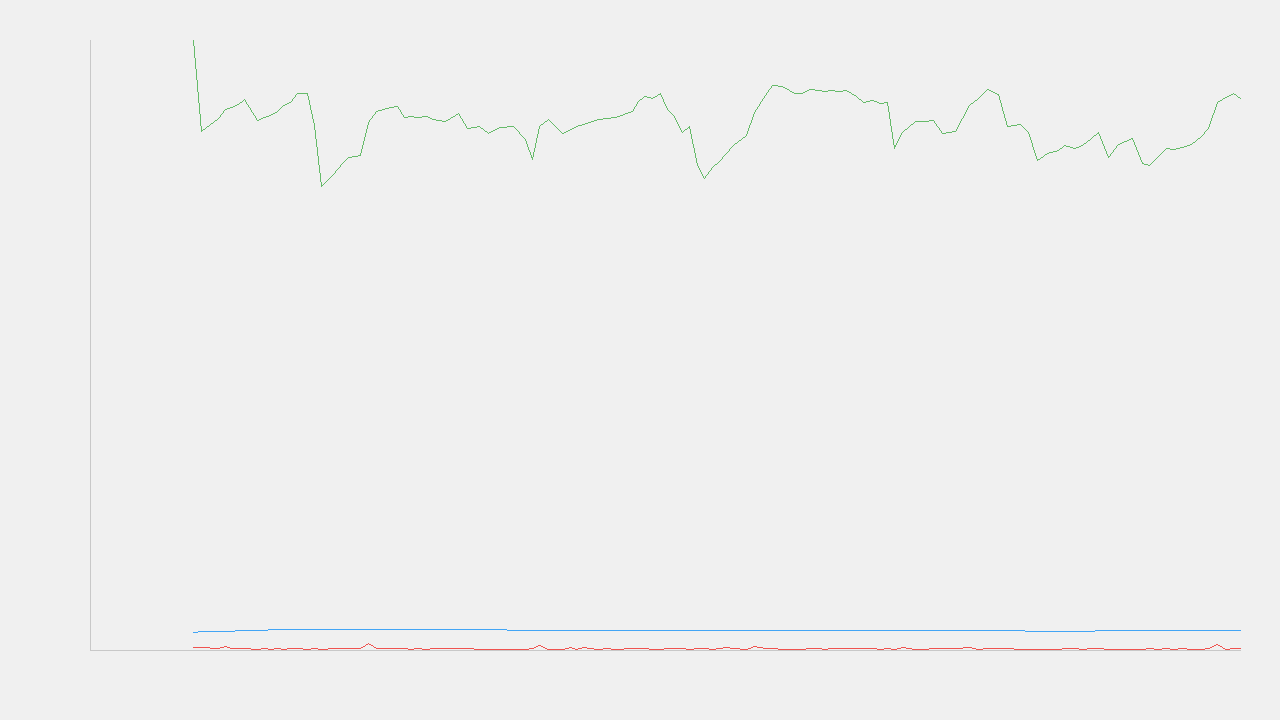

Values plotted in this chart, from the file beside it:
timestamp, elapsedSeconds, cpuPercent, memoryRssMb, memoryHeapUsedMb, completed, failed, pending
2026-03-27T09:22:30.713Z, 42.17, 0.34, 66.58, 6.41, 83, 4, 913
2026-03-27T09:22:33.838Z, 45.3, 0.31, 56.63, 6.84, 92, 4, 904
2026-03-27T09:22:40.714Z, 52.17, 0.21, 58.05, 7.4, 108, 6, 886
2026-03-27T09:22:43.369Z, 54.83, 0.41, 59.06, 8.05, 113, 6, 881
2026-03-27T09:22:46.101Z, 57.56, 0.2, 59.3, 8.53, 122, 6, 872
2026-03-27T09:22:48.916Z, 60.38, 0.27, 59.58, 8.49, 129, 7, 864
2026-03-27T09:22:51.460Z, 62.92, 0.18, 60.11, 8.93, 139, 8, 853
2026-03-27T09:22:56.455Z, 67.92, 0.13, 57.88, 9.33, 150, 8, 842
2026-03-27T09:22:59.330Z, 70.79, 0.17, 58.17, 9.27, 157, 8, 835
2026-03-27T09:23:01.898Z, 73.36, 0.11, 58.38, 9.73, 165, 8, 827
2026-03-27T09:23:04.629Z, 76.09, 0.23, 58.86, 9.98, 171, 8, 821
2026-03-27T09:23:07.176Z, 78.64, 0.14, 59.44, 9.95, 179, 8, 813
2026-03-27T09:23:10.047Z, 81.51, 0.24, 59.84, 10.36, 189, 8, 803
2026-03-27T09:23:13.027Z, 84.49, 0.24, 60.75, 10.77, 198, 8, 794
2026-03-27T09:23:17.111Z, 88.57, 0.11, 60.78, 10.94, 204, 8, 788
2026-03-27T09:23:19.700Z, 91.16, 0.27, 57.3, 11.35, 212, 8, 780
2026-03-27T09:23:22.508Z, 93.97, 0.12, 50.69, 11.3, 217, 8, 775
2026-03-27T09:23:27.756Z, 99.22, 0.19, 51.98, 11.43, 230, 9, 761
2026-03-27T09:23:31.300Z, 102.8, 0.21, 53.13, 11.84, 234, 10, 756
2026-03-27T09:23:33.842Z, 105.3, 0.2, 53.77, 12.24, 242, 10, 748
2026-03-27T09:23:38.528Z, 110, 0.17, 54.06, 12.66, 251, 11, 738
2026-03-27T09:23:41.790Z, 113.2, 0.78, 57.64, 7.61, 260, 11, 729
2026-03-27T09:23:45.304Z, 116.8, 0.24, 58.86, 8.42, 267, 13, 720
2026-03-27T09:23:47.826Z, 119.3, 0.17, 59.05, 8.91, 272, 13, 715
2026-03-27T09:23:50.655Z, 122.1, 0.25, 59.31, 9.36, 280, 14, 706
2026-03-27T09:23:53.465Z, 124.9, 0.21, 59.34, 9.17, 289, 14, 697
2026-03-27T09:23:56.363Z, 127.8, 0.18, 58.16, 9.61, 295, 14, 691
2026-03-27T09:23:59.055Z, 130.5, 0.13, 58.3, 10.08, 302, 14, 684
2026-03-27T09:24:01.820Z, 133.3, 0.18, 58.23, 10.08, 309, 14, 677
2026-03-27T09:24:05.307Z, 136.8, 0.15, 58.28, 10.76, 316, 15, 669
2026-03-27T09:24:07.833Z, 139.3, 0.23, 57.98, 11.03, 325, 15, 660
2026-03-27T09:24:12.921Z, 144.4, 0.19, 57.75, 11.47, 336, 16, 648
2026-03-27T09:24:15.443Z, 146.9, 0.17, 58.02, 12.13, 343, 18, 639
2026-03-27T09:24:18.713Z, 150.2, 0.25, 58.59, 12.16, 351, 18, 631
2026-03-27T09:24:22.153Z, 153.6, 0.17, 57, 12.58, 356, 18, 626
2026-03-27T09:24:26.875Z, 158.3, 0.16, 57.17, 13.06, 365, 19, 616
2026-03-27T09:24:30.596Z, 162.1, 0.15, 56.44, 13.32, 373, 20, 607
2026-03-27T09:24:35.262Z, 166.7, 0.14, 57.11, 13.12, 379, 22, 599
2026-03-27T09:24:41.106Z, 172.6, 0.16, 57.16, 13.63, 383, 22, 595
2026-03-27T09:24:45.659Z, 177.1, 0.13, 55.75, 13.88, 391, 23, 586
2026-03-27T09:24:48.735Z, 180.2, 0.2, 53.56, 13.66, 394, 24, 582
2026-03-27T09:24:51.667Z, 183.1, 0.55, 57.2, 7.28, 402, 25, 573
2026-03-27T09:24:55.227Z, 186.7, 0.13, 58, 8.25, 411, 26, 563
2026-03-27T09:25:01.067Z, 192.5, 0.16, 56.42, 8.64, 415, 27, 558
2026-03-27T09:25:04.223Z, 195.7, 0.29, 56.92, 9.11, 422, 27, 551
2026-03-27T09:25:06.522Z, 198, 0.13, 57.16, 9.61, 431, 27, 542
2026-03-27T09:25:09.340Z, 200.8, 0.31, 57.42, 9.42, 439, 27, 534
2026-03-27T09:25:12.078Z, 203.5, 0.2, 57.66, 9.69, 445, 27, 528
2026-03-27T09:25:15.683Z, 207.1, 0.13, 58, 10.17, 451, 27, 522
2026-03-27T09:25:19.025Z, 210.5, 0.23, 58.06, 9.97, 461, 27, 512
2026-03-27T09:25:22.650Z, 214.1, 0.15, 58.16, 10.21, 468, 27, 505
2026-03-27T09:25:29.305Z, 220.8, 0.18, 58.86, 10.51, 481, 27, 492
2026-03-27T09:25:31.917Z, 223.4, 0.23, 59.89, 11.02, 484, 27, 489
2026-03-27T09:25:34.330Z, 225.8, 0.2, 60.45, 11.25, 492, 27, 481
2026-03-27T09:25:37.496Z, 229, 0.11, 60.3, 11.05, 499, 27, 474
2026-03-27T09:25:40.667Z, 232.1, 0.15, 60.81, 11.51, 508, 27, 465
2026-03-27T09:25:43.883Z, 235.3, 0.18, 59.03, 11.99, 516, 27, 457
2026-03-27T09:25:46.727Z, 238.2, 0.2, 58.31, 11.68, 520, 27, 453
2026-03-27T09:25:49.873Z, 241.3, 0.21, 56.53, 12.41, 527, 28, 445
2026-03-27T09:25:52.646Z, 244.1, 0.12, 57.17, 12.45, 535, 28, 437
... 62 more rows
